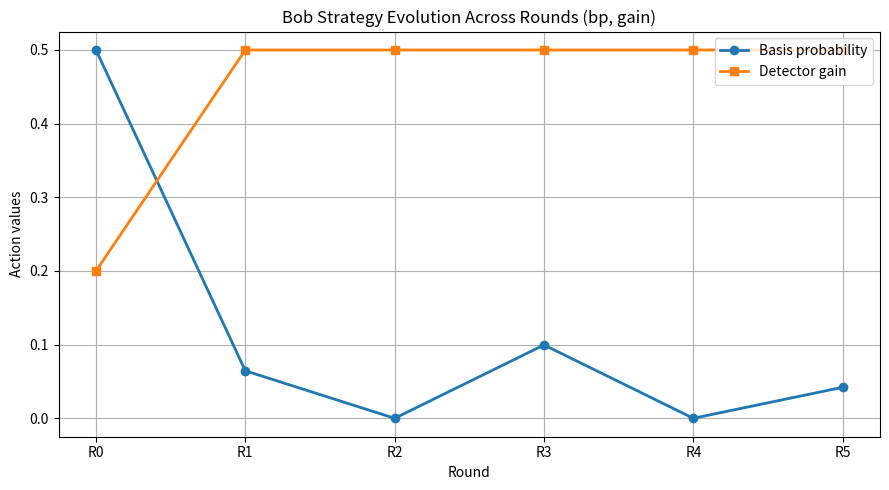

Recreate this plot in Python.
import matplotlib.pyplot as plt

bp={"R0":0.5,"R1":0.0645,"R2":0.0,"R3":0.0996,"R4":0.0,"R5":0.0421}
gain={"R0":0.2,"R1":0.5,"R2":0.5,"R3":0.5,"R4":0.5,"R5":0.5}

rounds = list(bp.keys())
bp_vals = [bp[r] for r in rounds]
gain_vals = [gain[r] for r in rounds]

plt.figure(figsize=(9,5))

plt.plot(rounds, bp_vals, marker='o', label="Basis probability", linewidth=2)
plt.plot(rounds, gain_vals, marker='s', label="Detector gain", linewidth=2)

plt.xlabel("Round")
plt.ylabel("Action values")
plt.title("Bob Strategy Evolution Across Rounds (bp, gain)")
plt.legend(loc="upper right")
plt.grid(True)
plt.tight_layout()

plt.savefig("bob_strategy_evolution.png", dpi=300)
# plt.savefig("bob_strategy_evolution.pdf")
plt.show()
